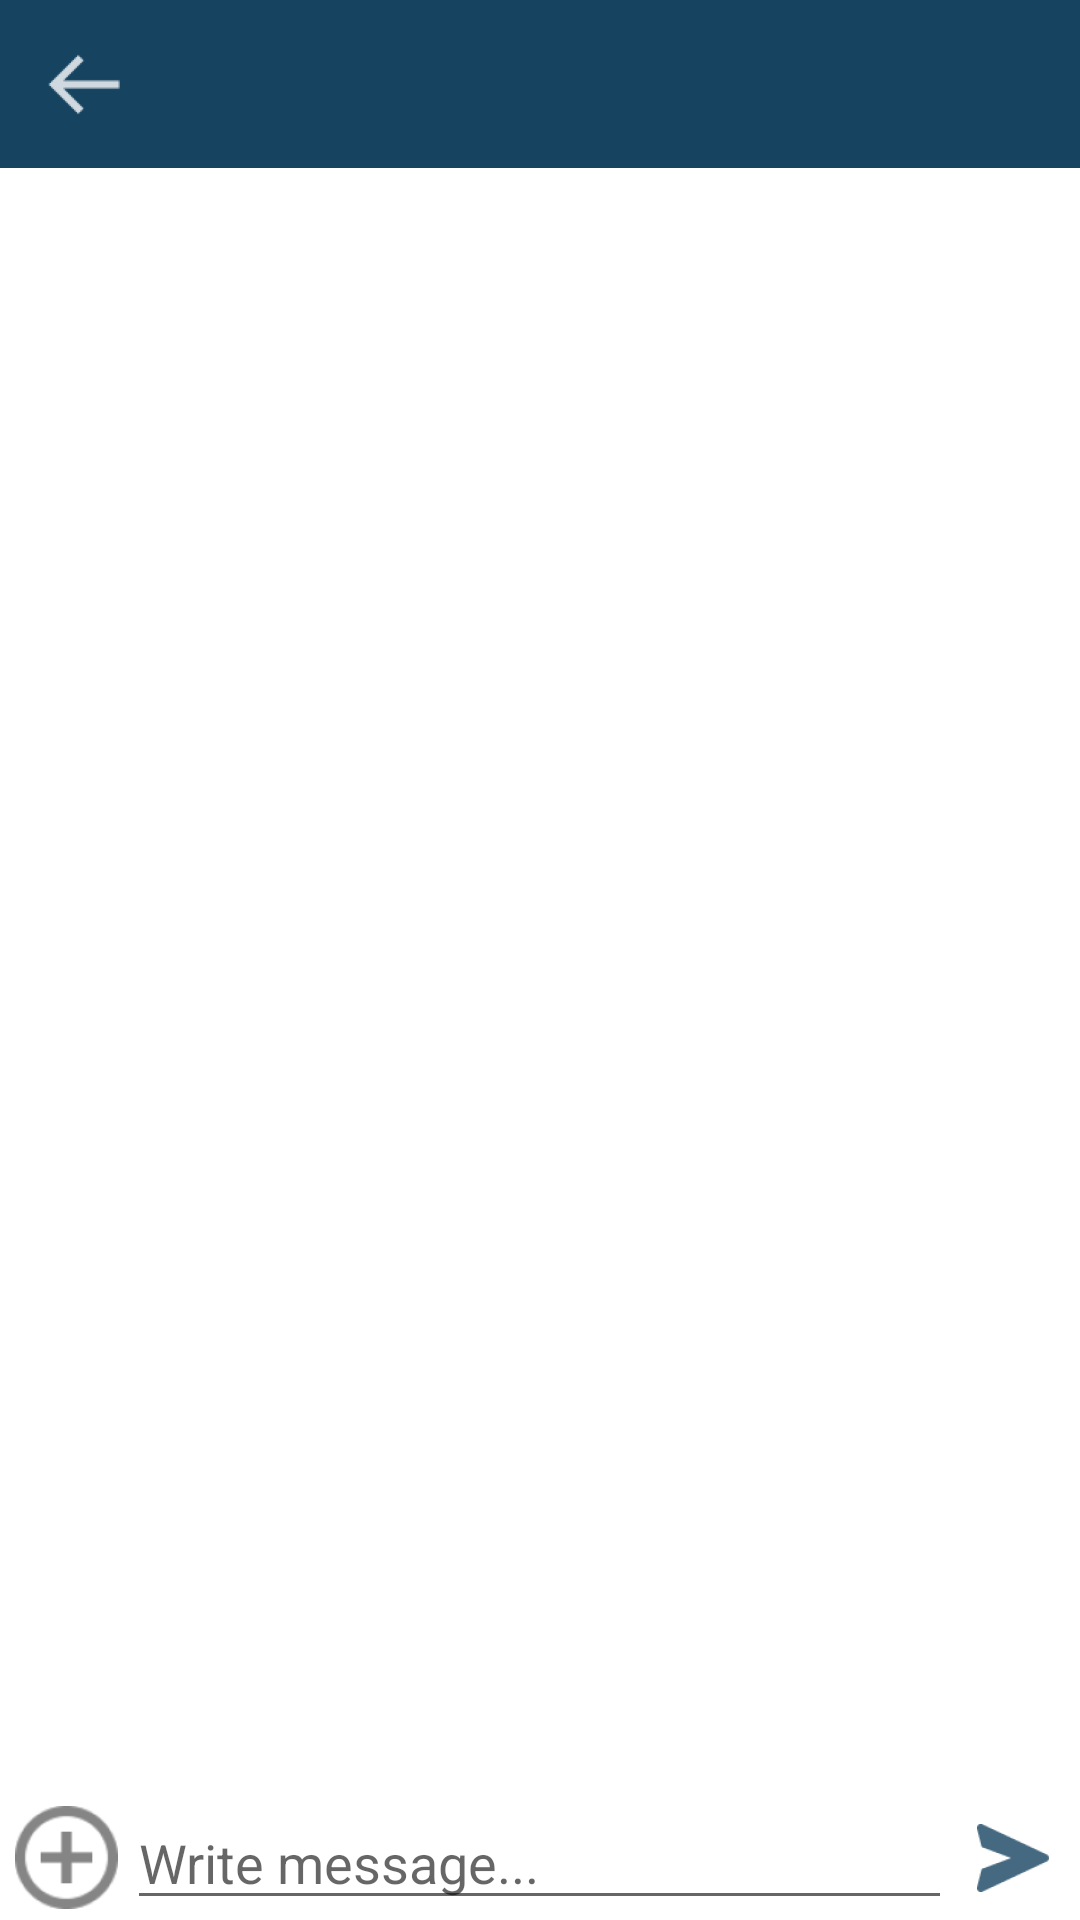

Produce the Android XML layout that renders to this screen, including the resource entries it uses.
<!-- AndroidManifest.xml: application theme Theme.App2Learn -->
<!-- res/layout/activity_mensaje.xml -->
<?xml version="1.0" encoding="utf-8"?>
<layout xmlns:android="http://schemas.android.com/apk/res/android "
    xmlns:android1="http://schemas.android.com/apk/res/android">
    <data>
        <variable
            name="userImage"
            type="String"></variable>
    </data>

    <RelativeLayout
        android1:layout_width="match_parent"
        android1:layout_height="match_parent">

        <include
            android1:id="@+id/toolbar"
            layout="@layout/mensajes_toolbar"></include>

        <androidx.recyclerview.widget.RecyclerView
            android1:id="@+id/RV_Mensajes"
            android1:layout_width="match_parent"
            android1:layout_height="match_parent"
            android1:layout_above="@+id/msgData"
            android1:layout_below="@+id/toolbar" />
        <LinearLayout
            android1:id="@+id/msgData"
            android1:layout_height="wrap_content"
            android1:layout_width="match_parent"
            android1:layout_alignParentBottom="true"
            android1:orientation="horizontal"
            android1:weightSum="2"
            >
            <ImageView
                android1:layout_width="0dp"
                android1:layout_height="35dp"
                android1:layout_gravity="center"
                android1:layout_marginStart="5dp"
                android1:layout_weight=".2"
                android1:src="@drawable/ic_agregar"></ImageView>
            <EditText
                android1:layout_width="0dp"
                android1:layout_marginStart="3dp"
                android1:layout_marginEnd="3dp"
                android1:layout_weight="1.6"
                android1:layout_height="wrap_content"
                android1:hint="Write message..."></EditText>

            <ImageView
                android1:id="@+id/btn_Send"
                android1:layout_width="0dp"
                android1:layout_height="wrap_content"
                android1:layout_gravity="center"
                android1:layout_marginEnd="5dp"
                android1:layout_weight=".2"
                android1:src="@drawable/ic_enviar"></ImageView>

        </LinearLayout>

    </RelativeLayout>

</layout>
<!-- res/layout/mensajes_toolbar.xml (included above) -->
<?xml version="1.0" encoding="utf-8"?>
<androidx.appcompat.widget.Toolbar xmlns:android="http://schemas.android.com/apk/res/android"
    xmlns:app="http://schemas.android.com/apk/res-auto"
    xmlns:tools="http://schemas.android.com/tools"
    android:layout_width="match_parent"
    android:layout_height="?actionBarSize"
    android:background="@color/marino"
    tools:context=".MensajesGrupales">

    <RelativeLayout
        android:layout_width="match_parent"
        android:layout_height="match_parent"
        >
        <ImageView
            android:id="@+id/msgBack"
            android:layout_width="wrap_content"
            android:layout_height="wrap_content"
            android:layout_alignParentStart="true"
            android:layout_centerVertical="true"
            android:src="@drawable/ic_back"
            ></ImageView>
        <ImageView
            android:id="@+id/msgImage"
            android:layout_width="35dp"
            android:layout_height="35dp"
            android:layout_centerInParent="true"
            android:src="@drawable/ic_launcher_background"></ImageView>

    </RelativeLayout>

</androidx.appcompat.widget.Toolbar>
<!-- resources referenced by this layout -->
<resources>
  <color name="marino">#154360</color>
  <!-- drawable ic_agregar: png bitmap (drawable-hdpi, 746 bytes) -->
  <!-- drawable ic_back: png bitmap (drawable-hdpi, 418 bytes) -->
  <!-- drawable ic_enviar: png bitmap (drawable-hdpi, 788 bytes) -->
  <style name="Theme.App2Learn" parent="Theme.MaterialComponents.DayNight.DarkActionBar">
          
          <item name="colorPrimary">@color/purple_500</item>
          <item name="colorPrimaryVariant">@color/purple_700</item>
          <item name="colorOnPrimary">@color/white</item>
          
          <item name="colorSecondary">@color/teal_200</item>
          <item name="colorSecondaryVariant">@color/teal_700</item>
          <item name="colorOnSecondary">@color/black</item>
          
          <item name="android:statusBarColor" tools:targetApi="l">?attr/colorPrimaryVariant</item>
          
      </style>
  <color name="purple_500">#FF6200EE</color>
  <color name="purple_700">#FF3700B3</color>
  <color name="white">#FFFFFFFF</color>
  <color name="teal_200">#FF03DAC5</color>
  <color name="teal_700">#FF018786</color>
  <color name="black">#FF000000</color>
</resources>
